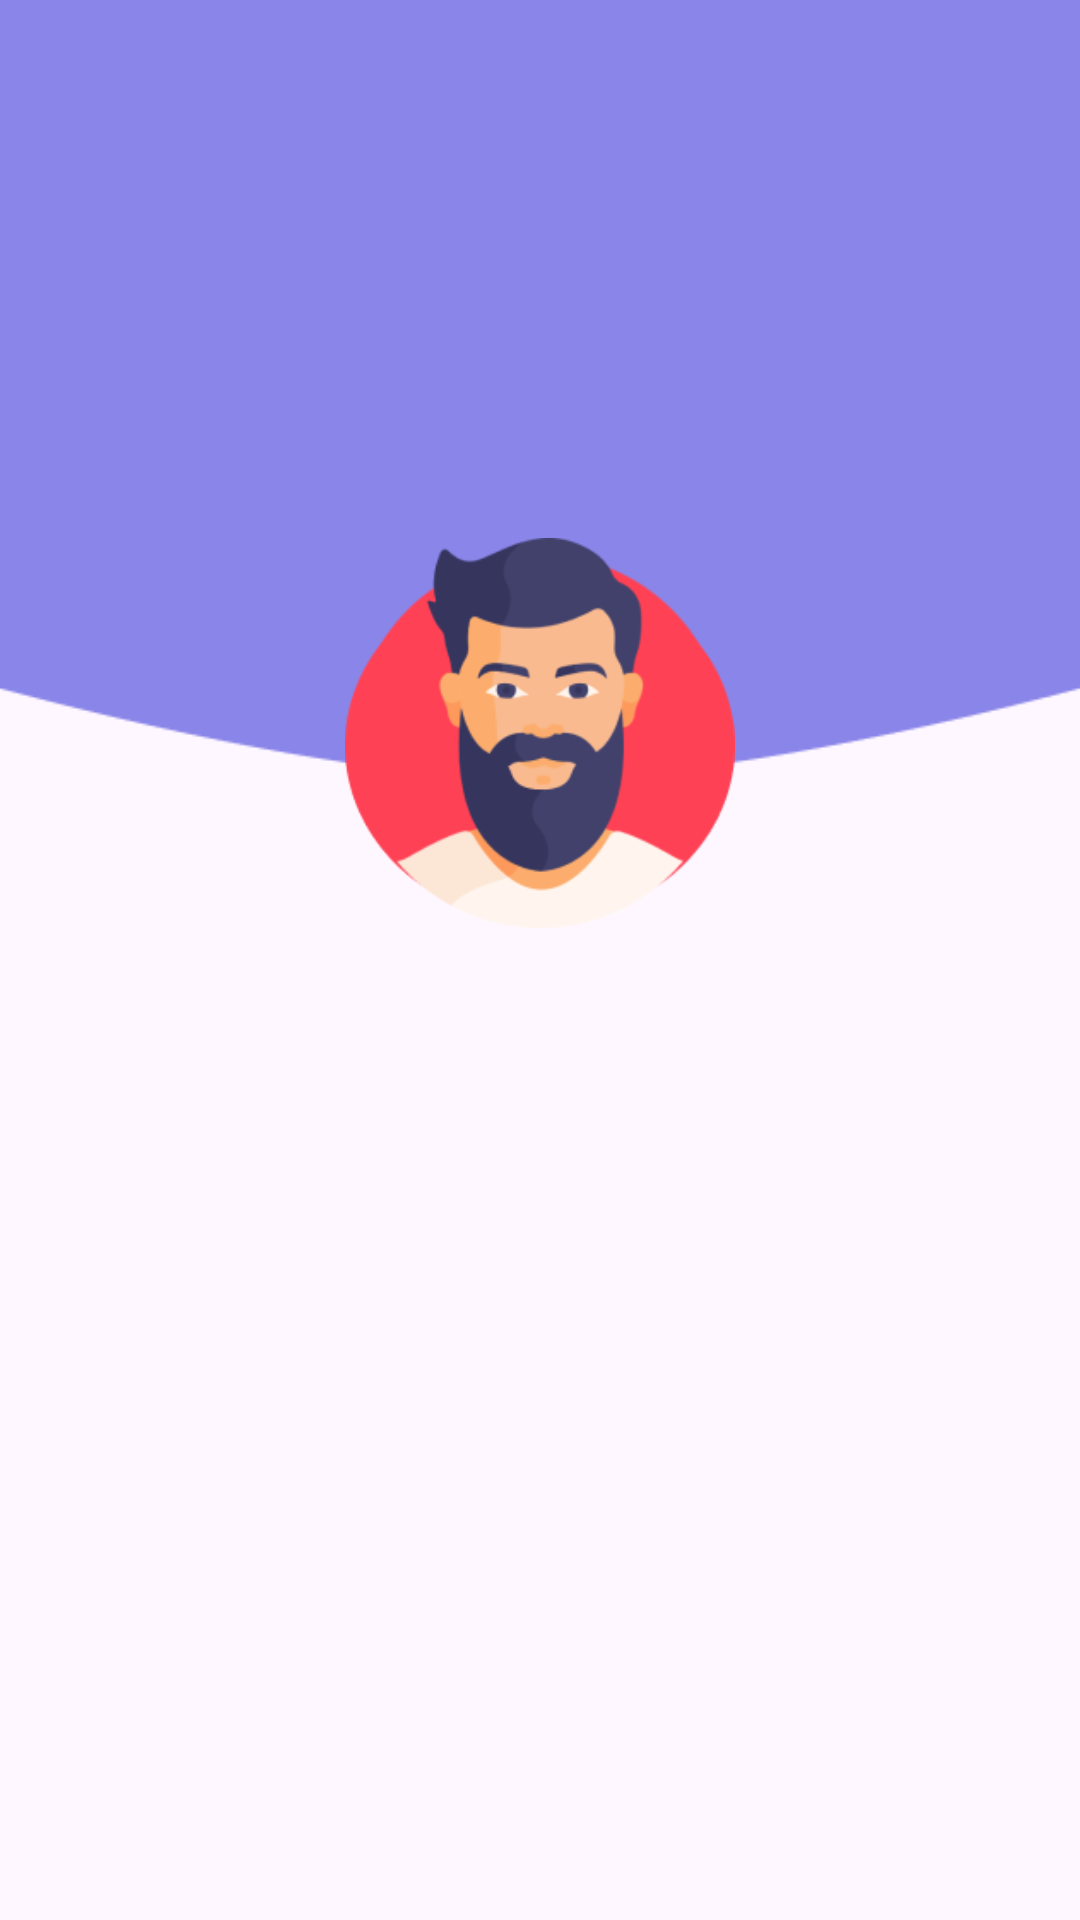

Write the Android layout XML for this screen, with the resource values it uses.
<!-- AndroidManifest.xml: application theme Theme.CasptoneWorkout -->
<!-- res/layout/profile.xml -->
<?xml version="1.0" encoding="utf-8"?>
<androidx.constraintlayout.widget.ConstraintLayout
    xmlns:android="http://schemas.android.com/apk/res/android"
    xmlns:app="http://schemas.android.com/apk/res-auto"
    xmlns:tools="http://schemas.android.com/tools"
    android:layout_width="match_parent"
    android:layout_height="match_parent"
    tools:context=".FoodCaloriesActivity">

    <TextView
        android:id="@+id/edtgl"
        android:layout_width="wrap_content"
        android:layout_height="260dp"
        android:background="@drawable/rectangle"
        app:layout_constraintStart_toStartOf="parent"
        app:layout_constraintTop_toTopOf="parent"
        app:layout_constraintEnd_toEndOf="parent"
        />

    <TextView
        android:id="@+id/ic_profile"
        android:layout_width="130dp"
        android:layout_height="130dp"
        android:background="@drawable/ic_profile"
        app:layout_constraintTop_toBottomOf="@id/edtgl"
        app:layout_constraintStart_toStartOf="parent"
        app:layout_constraintEnd_toEndOf="parent"
        android:layout_marginTop="-81dp"
        />


</androidx.constraintlayout.widget.ConstraintLayout>
<!-- resources referenced by this layout -->
<resources>
  <!-- drawable ic_profile: png bitmap (drawable, 16298 bytes) -->
  <!-- drawable rectangle: png bitmap (drawable, 2769 bytes) -->
  <style name="Theme.CasptoneWorkout" parent="Base.Theme.CasptoneWorkout" />
  <style name="Base.Theme.CasptoneWorkout" parent="Theme.Material3.DayNight.NoActionBar">
          
          
      </style>
</resources>
